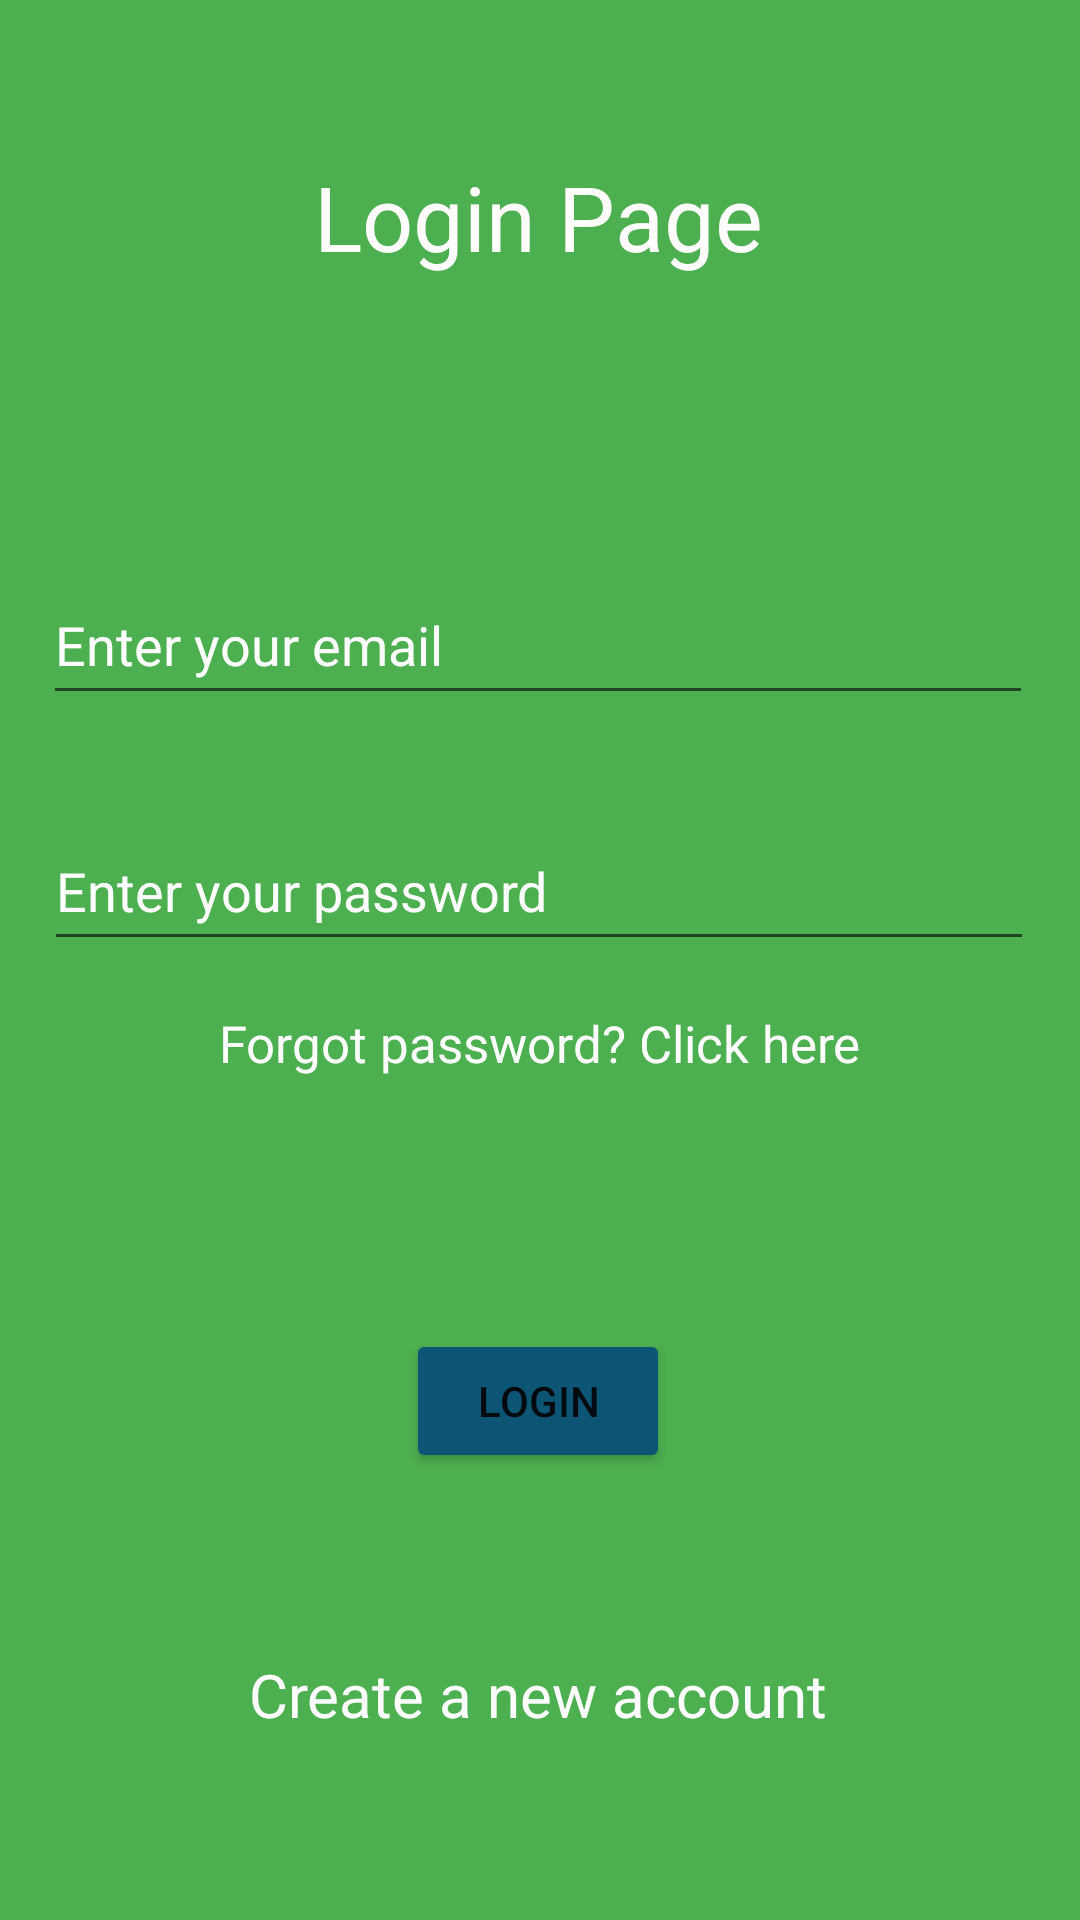

Here is an Android app screen rendered from its layout file. Give the layout XML and the strings, colors and styles it references.
<!-- AndroidManifest.xml: application theme Theme.ParentalApp -->
<!-- res/layout/activity_login.xml -->
<?xml version="1.0" encoding="utf-8"?>
<androidx.constraintlayout.widget.ConstraintLayout xmlns:android="http://schemas.android.com/apk/res/android"
    xmlns:app="http://schemas.android.com/apk/res-auto"
    xmlns:tools="http://schemas.android.com/tools"
    android:layout_width="match_parent"
    android:layout_height="match_parent"
    android:background="#4CAF50"
    tools:context=".Login">

    <EditText
        android:id="@+id/editTextEmail"
        android:layout_width="330dp"
        android:layout_height="50dp"
        android:layout_marginTop="96dp"
        android:ems="10"
        android:hint="Enter your email"
        android:inputType="textPersonName"
        android:shadowColor="#FFFFFF"
        android:textColor="#F4F1F1"
        android:textColorHint="@color/white"
        app:layout_constraintEnd_toEndOf="parent"
        app:layout_constraintHorizontal_bias="0.481"
        app:layout_constraintStart_toStartOf="parent"
        app:layout_constraintTop_toBottomOf="@+id/textView" />

    <EditText
        android:id="@+id/editTextPassword"
        android:layout_width="330dp"
        android:layout_height="50dp"
        android:layout_marginTop="32dp"
        android:ems="10"
        android:hint="Enter your password"
        android:inputType="textPassword"
        android:textColorHint="@color/white"
        app:layout_constraintEnd_toEndOf="parent"
        app:layout_constraintHorizontal_bias="0.493"
        app:layout_constraintStart_toStartOf="parent"
        app:layout_constraintTop_toBottomOf="@+id/editTextEmail" />

    <Button
        android:id="@+id/buttonLogin"
        android:layout_width="wrap_content"
        android:layout_height="wrap_content"
        android:layout_marginTop="84dp"
        android:text="Login"
        app:backgroundTint="#0D5574"
        app:layout_constraintEnd_toEndOf="parent"
        app:layout_constraintHorizontal_bias="0.498"
        app:layout_constraintStart_toStartOf="parent"
        app:layout_constraintTop_toBottomOf="@+id/textForgotpassword" />

    <TextView
        android:id="@+id/textView"
        android:layout_width="wrap_content"
        android:layout_height="wrap_content"
        android:layout_marginTop="52dp"
        android:background="#00252728"
        android:text="Login Page"
        android:textColor="#FFFCFC"
        android:textColorHighlight="#00FFFFFF"
        android:textColorHint="#00FFFFFF"
        android:textColorLink="#00FFFFFF"
        android:textSize="30dp"
        app:layout_constraintEnd_toEndOf="parent"
        app:layout_constraintHorizontal_bias="0.498"
        app:layout_constraintStart_toStartOf="parent"
        app:layout_constraintTop_toTopOf="parent" />

    <TextView
        android:id="@+id/textRegister"
        android:layout_width="wrap_content"
        android:layout_height="wrap_content"
        android:layout_marginTop="48dp"
        android:text="Create a new account"
        android:textColor="#FFFFFF"
        android:textSize="20dp"
        app:layout_constraintBottom_toBottomOf="parent"
        app:layout_constraintEnd_toEndOf="parent"
        app:layout_constraintHorizontal_bias="0.497"
        app:layout_constraintStart_toStartOf="parent"
        app:layout_constraintTop_toBottomOf="@+id/buttonLogin"
        app:layout_constraintVertical_bias="0.168" />

    <TextView
        android:id="@+id/textForgotpassword"
        android:layout_width="wrap_content"
        android:layout_height="wrap_content"
        android:layout_marginTop="16dp"
        android:text="Forgot password? Click here"
        android:textColor="@color/white"
        android:textSize="17dp"
        app:layout_constraintEnd_toEndOf="parent"
        app:layout_constraintStart_toStartOf="parent"
        app:layout_constraintTop_toBottomOf="@+id/editTextPassword" />
</androidx.constraintlayout.widget.ConstraintLayout>
<!-- resources referenced by this layout -->
<resources>
  <style name="Theme.ParentalApp" parent="Theme.MaterialComponents.DayNight.DarkActionBar">
          
          <item name="colorPrimary">@color/purple_500</item>
          <item name="colorPrimaryVariant">@color/purple_700</item>
          <item name="colorOnPrimary">@color/white</item>
          
          <item name="colorSecondary">@color/teal_200</item>
          <item name="colorSecondaryVariant">@color/teal_700</item>
          <item name="colorOnSecondary">@color/black</item>
          
          <item name="android:statusBarColor" tools:targetApi="l">?attr/colorPrimaryVariant</item>
          
      </style>
  <!-- not gathered from this repository: default colours our renderer supplied (Android Studio template values) -->
  <color name="purple_500">#FF6200EE</color>
  <color name="purple_700">#FF3700B3</color>
  <color name="teal_200">#FF03DAC5</color>
  <color name="teal_700">#FF018786</color>
  <color name="black">#FF000000</color>
  <color name="white">#FFFFFFFF</color>
</resources>
